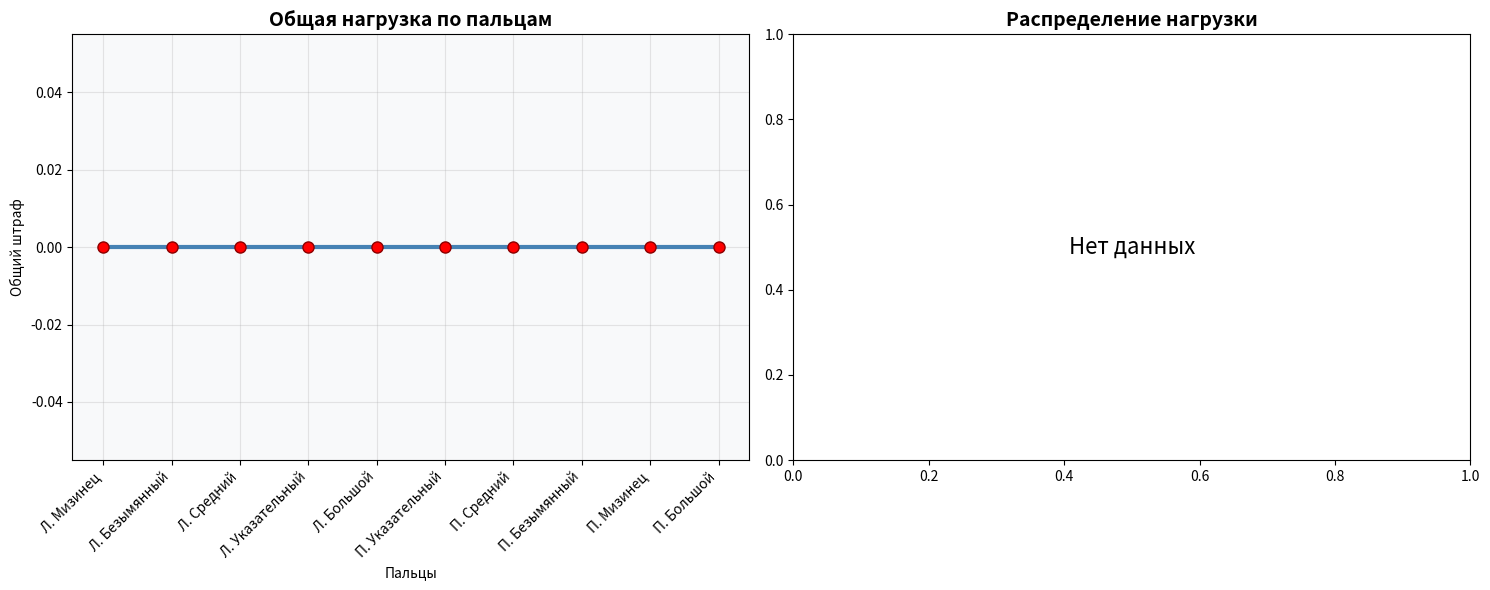

Recreate this plot in Python.
import csv
from enum import Enum
import matplotlib.pyplot as plt


# 1. Модель данных: Пальцы
class Finger(Enum):
    """
    Перечисление для представления 10 пальцев рук.
    Каждый палец имеет уникальный идентификатор и русское название.
    """
    L_PINKY = 0  # Левый мизинец
    L_RING = 1  # Левый безымянный
    L_MIDDLE = 2  # Левый средний
    L_INDEX = 3  # Левый указательный
    L_THUMB = 8  # Левый большой
    R_INDEX = 4  # Правый указательный
    R_MIDDLE = 5  # Правый средний
    R_RING = 6  # Правый безымянный
    R_PINKY = 7  # Правый мизинец
    R_THUMB = 9  # Правый большой

    def get_finger_name(self):
        """Возвращает русское название пальца"""
        names = {
            Finger.L_PINKY: "Л. Мизинец",
            Finger.L_RING: "Л. Безымянный",
            Finger.L_MIDDLE: "Л. Средний",
            Finger.L_INDEX: "Л. Указательный",
            Finger.L_THUMB: "Л. Большой",
            Finger.R_INDEX: "П. Указательный",
            Finger.R_MIDDLE: "П. Средний",
            Finger.R_RING: "П. Безымянный",
            Finger.R_PINKY: "П. Мизинец",
            Finger.R_THUMB: "П. Большой"
        }
        return names[self]


# 2. Класс раскладки клавиатуры
class KeyboardLayout:
    """
    Класс для представления раскладки клавиатуры.
    Хранит информацию о позициях клавиш и назначении пальцев.
    """

    def __init__(self, name):
        self.name = name
        self.key_position = {}  # Словарь: символ -> (ряд, колонка)
        self.finger_assignment = {}  # Словарь: символ -> палец

    def add_key(self, char, row, col, finger):
        """
        Добавляет клавишу в раскладку.

        Args:
            char: символ на клавише
            row: номер ряда (0 - верхний, 4 - нижний)
            col: номер колонки (слева направо)
            finger: палец, отвечающий за клавишу
        """
        self.key_position[char] = (row, col)
        self.finger_assignment[char] = finger

    def get_distance_penalty(self, char_from, char_to):
        """
        Вычисляет штраф расстояния между двумя клавишами.

        Алгоритм:
        1. Находит координаты обеих клавиш
        2. Вычисляет разницу по рядам и колонкам
        3. Берет максимальную разницу как базовый штраф
        4. Добавляет +1 если движение диагональное

        Args:
            char_from: символ первой клавиши
            char_to: символ второй клавиши

        Returns:
            Штраф расстояния (целое число)
        """
        if char_from not in self.key_position or char_to not in self.key_position:
            return 0  # Игнорируем неизвестные символы

        pos_from = self.key_position[char_from]
        pos_to = self.key_position[char_to]

        # Вычисляем разницы координат
        row_diff = abs(pos_from[0] - pos_to[0])
        col_diff = abs(pos_from[1] - pos_to[1])

        # Базовый штраф - расстояние Чебышева
        penalty = max(row_diff, col_diff)

        # Дополнительный штраф за диагональное движение
        if row_diff >= 1 and col_diff >= 1:
            penalty += 1

        return penalty

    def get_finger(self, char):
        """Возвращает палец, отвечающий за символ"""
        return self.finger_assignment.get(char)


# 3. Создание раскладки ЙЦУКЕН со всеми клавишами
def create_ytsuken_layout():
    """
    Создает и настраивает раскладку клавиатуры ЙЦУКЕН.

    Возвращает:
        Объект KeyboardLayout с полностью настроенной раскладкой
    """
    layout = KeyboardLayout("ЙЦУКЕН")

    # Верхний ряд (цифры и символы)
    # Ряд 0, колонки 0-11
    layout.add_key('1', 0, 0, Finger.L_PINKY)
    layout.add_key('2', 0, 1, Finger.L_RING)
    layout.add_key('3', 0, 2, Finger.L_MIDDLE)
    layout.add_key('4', 0, 3, Finger.L_INDEX)
    layout.add_key('5', 0, 4, Finger.L_INDEX)
    layout.add_key('6', 0, 5, Finger.R_INDEX)
    layout.add_key('7', 0, 6, Finger.R_INDEX)
    layout.add_key('8', 0, 7, Finger.R_MIDDLE)
    layout.add_key('9', 0, 8, Finger.R_RING)
    layout.add_key('0', 0, 9, Finger.R_RING)
    layout.add_key('-', 0, 10, Finger.R_PINKY)
    layout.add_key('=', 0, 11, Finger.R_PINKY)

    # Верхний ряд (буквы)
    # Ряд 1, колонки 0-11 - основные буквы верхнего ряда
    layout.add_key('й', 1, 0, Finger.L_PINKY)
    layout.add_key('ц', 1, 1, Finger.L_RING)
    layout.add_key('у', 1, 2, Finger.L_MIDDLE)
    layout.add_key('к', 1, 3, Finger.L_INDEX)
    layout.add_key('е', 1, 4, Finger.L_INDEX)
    layout.add_key('н', 1, 5, Finger.R_INDEX)
    layout.add_key('г', 1, 6, Finger.R_INDEX)
    layout.add_key('ш', 1, 7, Finger.R_MIDDLE)
    layout.add_key('щ', 1, 8, Finger.R_RING)
    layout.add_key('з', 1, 9, Finger.R_RING)
    layout.add_key('х', 1, 10, Finger.R_PINKY)
    layout.add_key('ъ', 1, 11, Finger.R_PINKY)

    # Домашний ряд (основной ряд для пальцев)
    # Ряд 2, колонки 0-10
    layout.add_key('ф', 2, 0, Finger.L_PINKY)
    layout.add_key('ы', 2, 1, Finger.L_RING)
    layout.add_key('в', 2, 2, Finger.L_MIDDLE)
    layout.add_key('а', 2, 3, Finger.L_INDEX)
    layout.add_key('п', 2, 4, Finger.L_INDEX)
    layout.add_key('р', 2, 5, Finger.R_INDEX)
    layout.add_key('о', 2, 6, Finger.R_INDEX)
    layout.add_key('л', 2, 7, Finger.R_MIDDLE)
    layout.add_key('д', 2, 8, Finger.R_RING)
    layout.add_key('ж', 2, 9, Finger.R_RING)
    layout.add_key('э', 2, 10, Finger.R_PINKY)

    # Нижний ряд
    # Ряд 3, колонки 0-10
    layout.add_key('я', 3, 0, Finger.L_PINKY)
    layout.add_key('ч', 3, 1, Finger.L_RING)
    layout.add_key('с', 3, 2, Finger.L_MIDDLE)
    layout.add_key('м', 3, 3, Finger.L_INDEX)
    layout.add_key('и', 3, 4, Finger.L_INDEX)
    layout.add_key('т', 3, 5, Finger.R_INDEX)
    layout.add_key('ь', 3, 6, Finger.R_INDEX)
    layout.add_key('б', 3, 7, Finger.R_MIDDLE)
    layout.add_key('ю', 3, 8, Finger.R_RING)
    layout.add_key('.', 3, 9, Finger.R_PINKY)

    # Специальные клавиши
    layout.add_key(' ', 4, 4, Finger.L_THUMB)  # Пробел - левый большой палец
    layout.add_key(' ', 4, 5, Finger.R_THUMB)  # Пробел - правый большой палец
    layout.add_key(',', 3, 10, Finger.R_PINKY)

    # Shift-комбинации (расположены в тех же позициях, что и основные клавиши)
    layout.add_key('!', 0, 0, Finger.L_PINKY)  # Shift + 1
    layout.add_key('?', 0, 7, Finger.R_MIDDLE)  # Shift + 7
    layout.add_key(':', 0, 9, Finger.R_RING)  # Shift + 6
    layout.add_key(';', 2, 10, Finger.R_PINKY)
    layout.add_key('(', 0, 8, Finger.R_RING)  # Shift + 9
    layout.add_key(')', 0, 9, Finger.R_RING)  # Shift + 0
    layout.add_key('"', 0, 2, Finger.L_MIDDLE)  # Shift + 2
    layout.add_key('\'', 0, 3, Finger.L_INDEX)  # Shift + 3

    # Управляющие клавиши (условное расположение)
    layout.add_key('\t', 2, 0, Finger.L_PINKY)  # Tab
    layout.add_key('\n', 4, 10, Finger.R_PINKY)  # Enter
    layout.add_key('\r', 4, 10, Finger.R_PINKY)  # Enter

    return layout


# 4. Анализатор нагрузки
class WorkloadAnalyzer:
    """
    Класс для анализа нагрузки на пальцы при печати.
    Считывает диграммы из файла и вычисляет штрафы расстояний.
    """

    def __init__(self, layout):
        self.layout = layout
        # Словарь для хранения нагрузки по каждому пальцу
        self.workload = {finger: 0 for finger in Finger}

    def analyze_digrams_from_file(self, filename):
        """
        Анализирует нагрузку на основе файла с диграммами.

        Процесс:
        1. Читает CSV файл с диграммами
        2. Для каждой диграммы вычисляет штраф расстояния
        3. Назначает штраф пальцу, который нажимает вторую клавишу
        4. Суммирует общую нагрузку

        Args:
            filename: путь к файлу с диграммами
        """
        total_penalty = 0
        digram_count = 0

        try:
            with open(filename, 'r', encoding='utf-8') as csvfile:
                reader = csv.reader(csvfile)
                for row in reader:
                    if len(row) < 1:
                        continue
                    digram = row[0].strip()  # Берем первую колонку как диграмму
                    if len(digram) != 2:
                        continue  # Пропускаем некорректные диграммы

                    weight = 1  # Вес диграммы (можно использовать частоты)
                    char_from, char_to = digram[0], digram[1]

                    # Пропускаем английские буквы (фильтрация)
                    if char_from.isalpha() and char_from.isascii():
                        continue
                    if char_to.isalpha() and char_to.isascii():
                        continue

                    # Вычисляем штраф расстояния между клавишами
                    penalty = self.layout.get_distance_penalty(char_from.lower(), char_to.lower())

                    # Определяем палец для второй клавиши (которая нажимается)
                    finger_to = self.layout.get_finger(char_to.lower())

                    # Добавляем штраф к нагрузке пальца
                    if finger_to is not None:
                        self.workload[finger_to] += penalty * weight

                    # Суммируем общий штраф
                    total_penalty += penalty * weight
                    digram_count += 1

            # Вывод результатов анализа
            print(f"Общий штраф для раскладки '{self.layout.name}': {total_penalty}")
            print(f"Проанализировано диграмм: {digram_count}")

            # Вывод штрафа для каждого пальца
            print("\nШтраф по пальцам:")
            print("-" * 40)
            total_finger_penalty = sum(self.workload.values())
            for finger in Finger:
                finger_name = finger.get_finger_name()
                penalty = self.workload[finger]
                # Вычисляем процент от общей нагрузки
                percentage = (penalty / total_finger_penalty * 100) if total_finger_penalty > 0 else 0
                print(f"{finger_name}: {penalty:4d} ({percentage:5.1f}%)")

        except FileNotFoundError:
            print(f"Файл {filename} не найден.")

    def plot_results(self):
        """
        Визуализирует результаты анализа в виде графиков.

        Создает:
        1. Линейный график нагрузки по пальцам
        2. Круговую диаграмму распределения нагрузки
        """
        fig, (ax1, ax2) = plt.subplots(1, 2, figsize=(15, 6))

        fingers = list(Finger)
        finger_names = [f.get_finger_name() for f in fingers]
        workloads = [self.workload[f] for f in fingers]

        # График 1: Линейный график общей нагрузки
        ax1.plot(finger_names, workloads, 'o-', linewidth=3, markersize=8,
                 color='steelblue', markerfacecolor='red', markeredgecolor='darkred')

        ax1.set_title('Общая нагрузка по пальцам', fontsize=14, fontweight='bold')
        ax1.set_xlabel('Пальцы')
        ax1.set_ylabel('Общий штраф')
        ax1.grid(True, alpha=0.3)
        ax1.set_facecolor('#f8f9fa')

        # Поворачиваем подписи для лучшей читаемости
        plt.setp(ax1.xaxis.get_majorticklabels(), rotation=45, ha='right')

        # График 2: Круговая диаграмма распределения нагрузки
        nonzero_workloads = [w for w in workloads if w > 0]
        nonzero_fingers = [finger_names[i] for i, w in enumerate(workloads) if w > 0]

        if nonzero_workloads:
            ax2.pie(nonzero_workloads, labels=nonzero_fingers, autopct='%1.1f%%',
                    startangle=90, colors=plt.cm.Pastel1(range(len(nonzero_workloads))))
            ax2.set_title('Распределение нагрузки между пальцами (%)', fontsize=14, fontweight='bold')
        else:
            ax2.text(0.5, 0.5, 'Нет данных', horizontalalignment='center',
                     verticalalignment='center', transform=ax2.transAxes, fontsize=16)
            ax2.set_title('Распределение нагрузки', fontsize=14, fontweight='bold')

        plt.tight_layout()
        plt.show()


# 5. Главная функция
def main():
    """
    Основная функция программы.
    Координирует весь процесс анализа:
    1. Создает раскладку
    2. Запускает анализ
    3. Визуализирует результаты
    """
    # Создаем раскладку ЙЦУКЕН
    layout_ytsuken = create_ytsuken_layout()

    # Файл с диграммами для анализа
    digrams_filename = "voina-i-mir.txt"

    # Создаем анализатор и запускаем анализ
    analyzer = WorkloadAnalyzer(layout_ytsuken)
    analyzer.analyze_digrams_from_file(digrams_filename)

    # Визуализация результатов
    analyzer.plot_results()


if __name__ == "__main__":
    # Точка входа в программу
    main()
